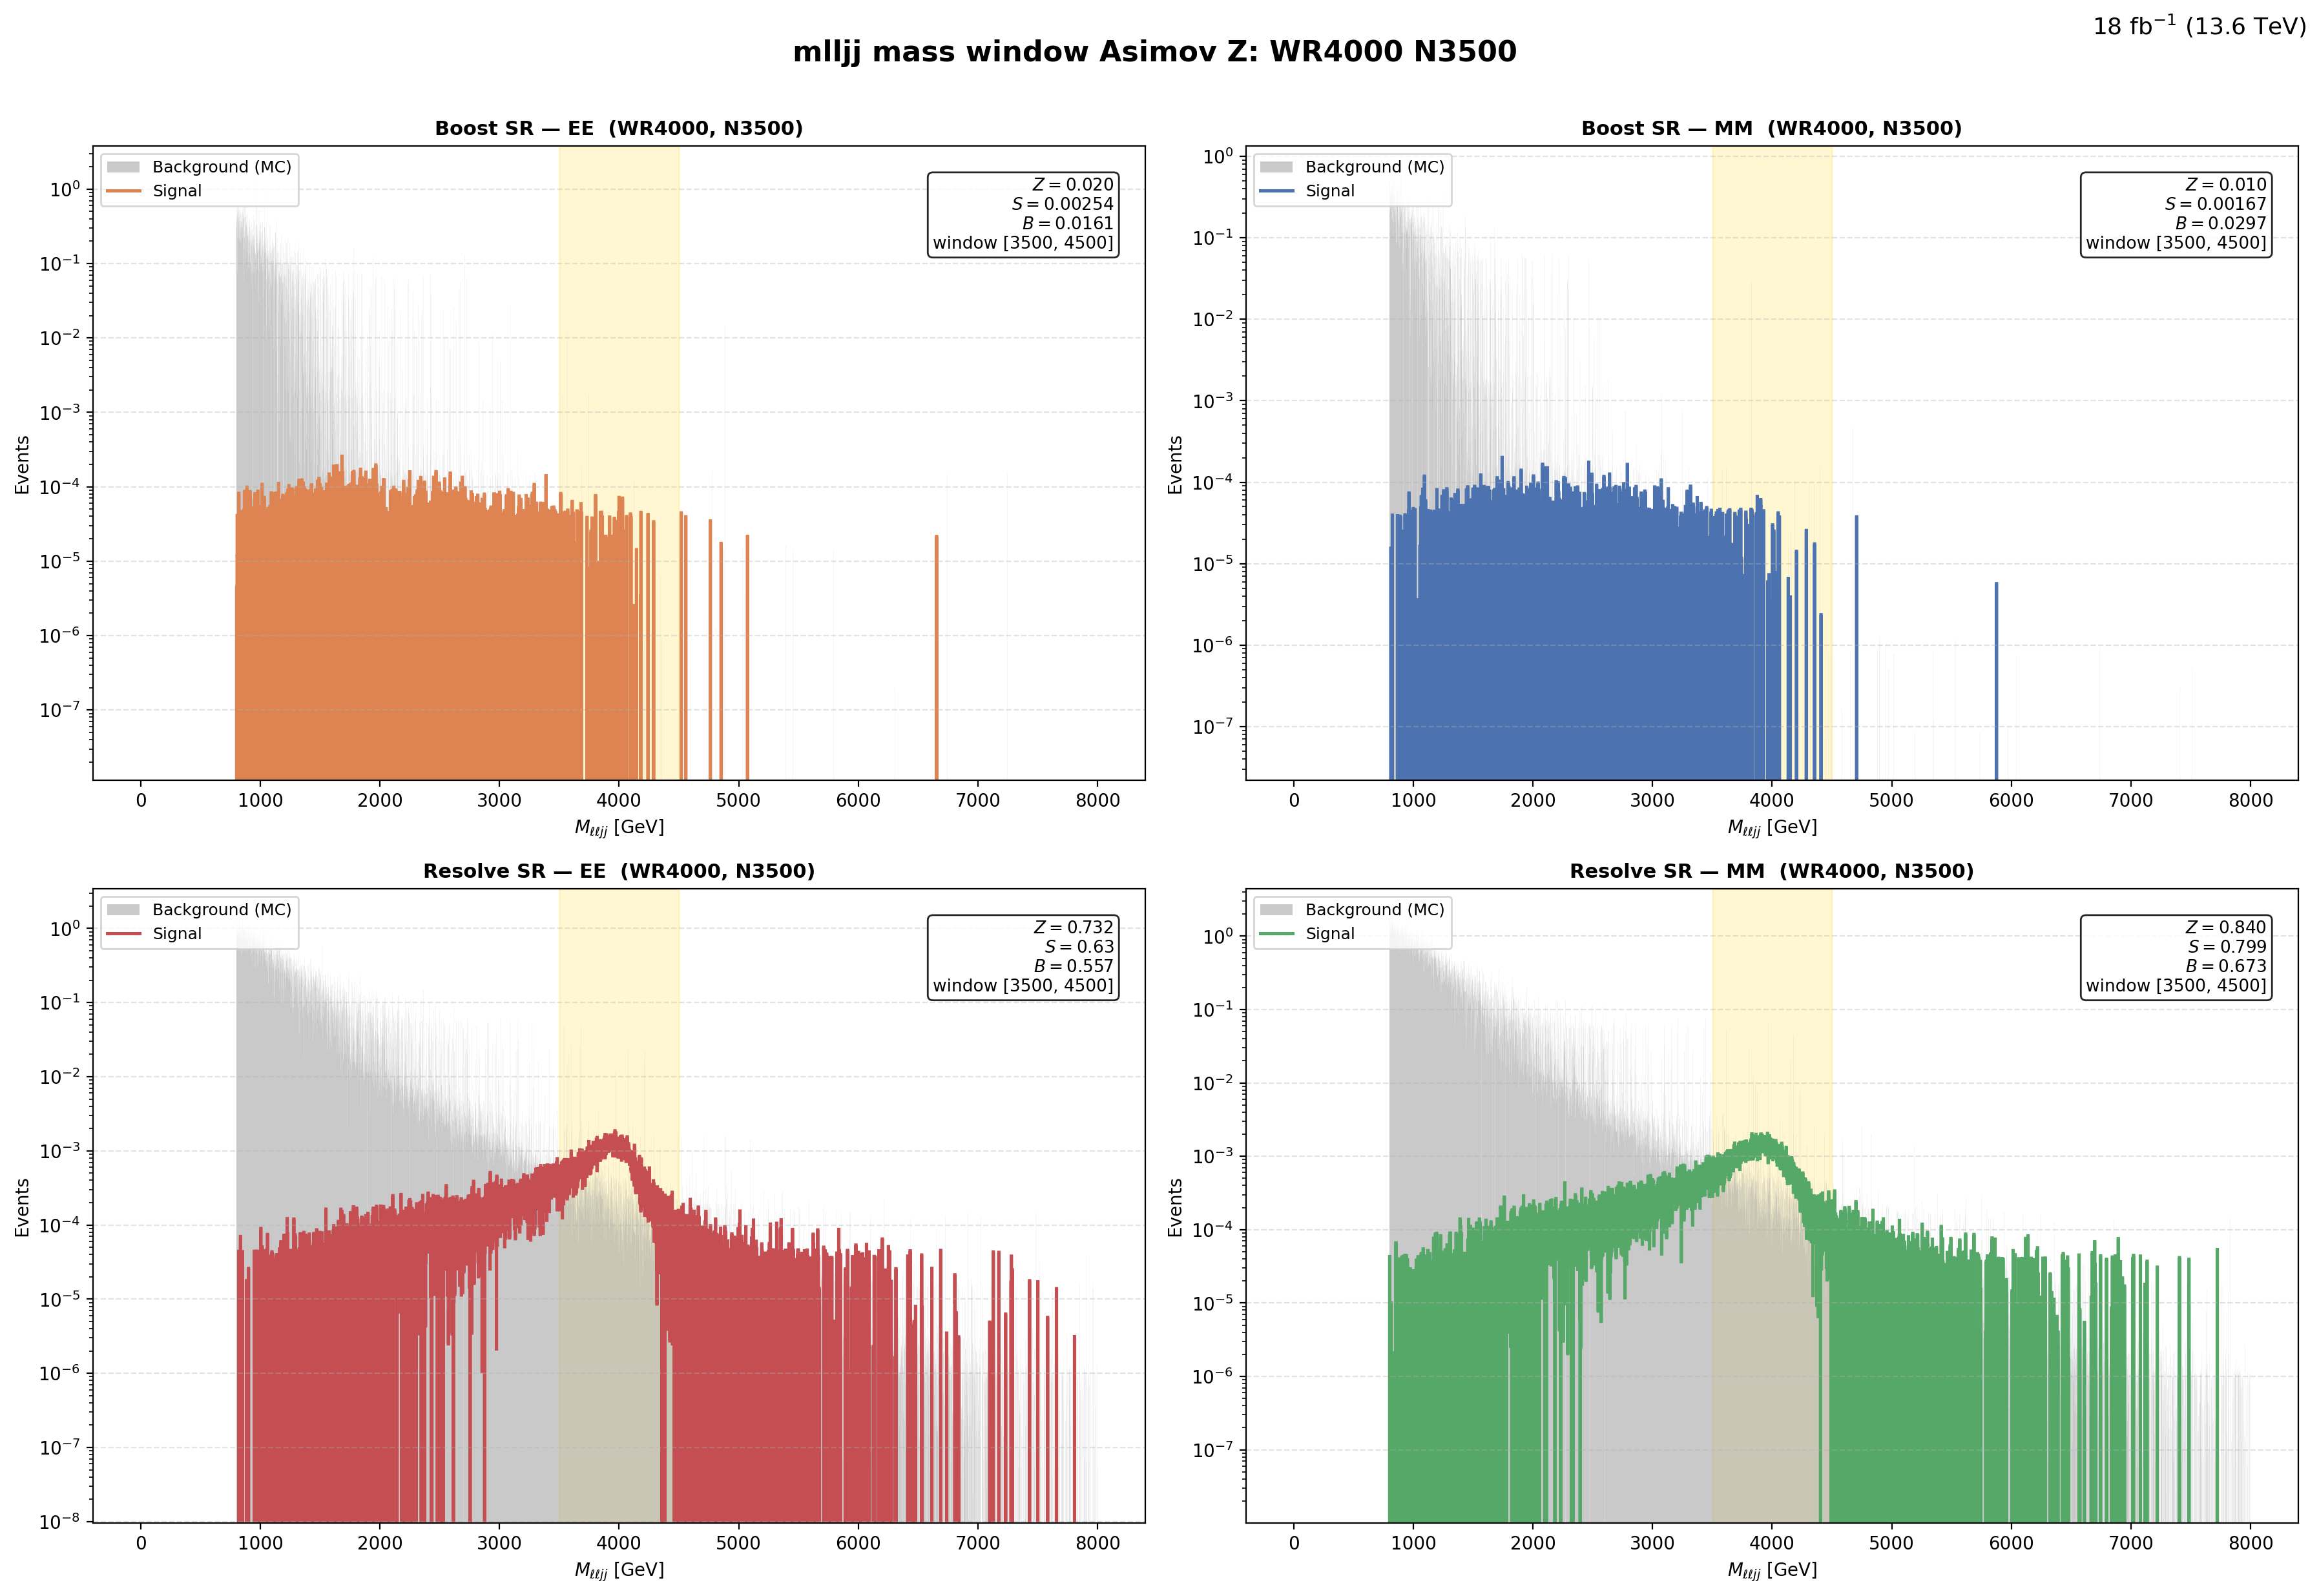

Source data for this figure (header and first rows):
region, flavor, window_lo, window_hi, signal, background, asimov_z
Boost, EE, 3500, 4500, 0.002544, 0.01608, 0.01957
Boost, MM, 3500, 4500, 0.001673, 0.02973, 0.009614
Resolve, EE, 3500, 4500, 0.6302, 0.5572, 0.7324
Resolve, MM, 3500, 4500, 0.7993, 0.6732, 0.8405
